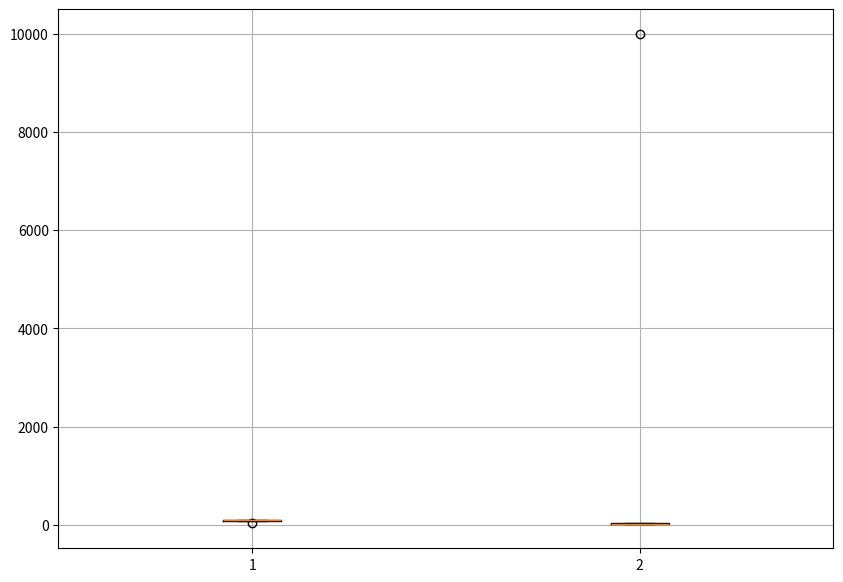

Write the Python code that produced this figure.
import sys
import matplotlib.pyplot as plt
fig = plt.figure(figsize=(10, 7))
plt.boxplot(([100, 87, 29, 76, 88], [20, 30, 20, 10000, 20]))
plt.grid()
plt.show()
fig.savefig("graph.png")
